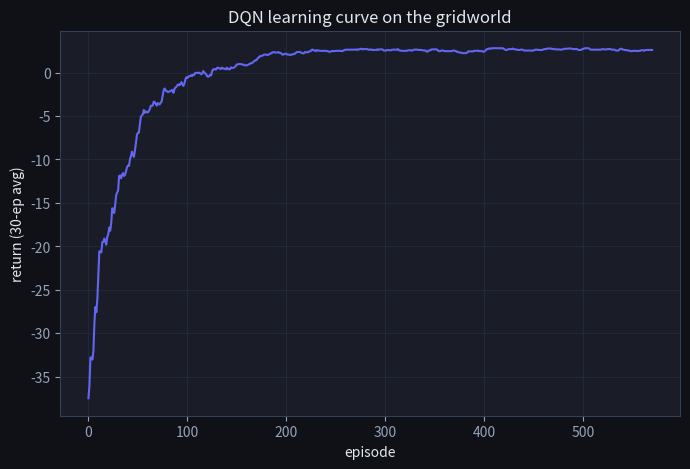
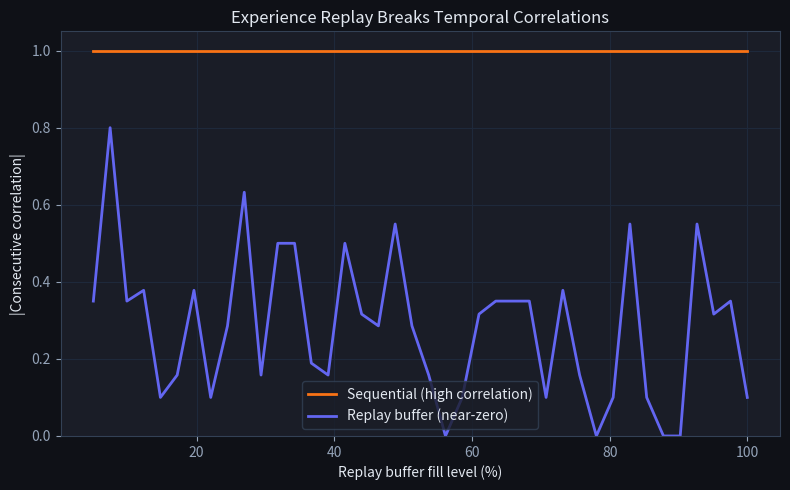

Recreate these plots in Python, in order. (Note: this script raises an exception after producing the figures.)
import numpy as np
import matplotlib.pyplot as plt

plt.rcParams['figure.facecolor'] = '#0f1117'
plt.rcParams['axes.facecolor'] = '#1a1d27'
plt.rcParams['text.color'] = '#e2e8f0'
plt.rcParams['axes.labelcolor'] = '#e2e8f0'
plt.rcParams['xtick.color'] = '#94a3b8'
plt.rcParams['ytick.color'] = '#94a3b8'
plt.rcParams['axes.edgecolor'] = '#334155'
plt.rcParams['axes.grid'] = True
plt.rcParams['grid.color'] = '#1e293b'
plt.rcParams['figure.figsize'] = (8, 5)
np.random.seed(0)

class GridWorld:
    """n x n grid. Start top-left (0), goal bottom-right. Actions: 0=up 1=down 2=left 3=right.
    Reward -1 per step, +10 at the goal (terminal)."""
    def __init__(self, n=5):
        self.n = n; self.nS = n*n; self.nA = 4; self.goal = n*n-1
    def step(self, s, a):
        r, c = divmod(s, self.n)
        if a==0: r = max(0, r-1)
        elif a==1: r = min(self.n-1, r+1)
        elif a==2: c = max(0, c-1)
        else: c = min(self.n-1, c+1)
        s2 = r*self.n + c
        done = (s2 == self.goal)
        return s2, (10.0 if done else -1.0), done

env = GridWorld(5)

def one_hot(s, n):
    v = np.zeros(n); v[s] = 1; return v

def relu(x): return np.maximum(0, x)

class QNet:
    def __init__(self, n_in, nh, n_out, seed=0):
        rng = np.random.RandomState(seed)
        self.W1 = rng.randn(n_in, nh)*np.sqrt(2/n_in); self.b1 = np.zeros(nh)
        self.W2 = rng.randn(nh, n_out)*np.sqrt(2/nh);  self.b2 = np.zeros(n_out)
    def forward(self, X):
        self.X = X; self.z1 = X@self.W1 + self.b1; self.h = relu(self.z1)
        return self.h @ self.W2 + self.b2
    def copy_from(self, other):
        self.W1, self.b1 = other.W1.copy(), other.b1.copy()
        self.W2, self.b2 = other.W2.copy(), other.b2.copy()
print('Q-network ready')

from collections import deque
import random

def train_dqn(env, episodes=600, gamma=0.9, lr=0.01, nh=64, batch=32, sync=200):
    rng = np.random.RandomState(0); random.seed(0)
    q, qt = QNet(env.nS, nh, env.nA), QNet(env.nS, nh, env.nA)
    qt.copy_from(q)
    buf = deque(maxlen=5000); eps, step, returns = 1.0, 0, []
    for ep in range(episodes):
        s, done, total, t = 0, False, 0, 0
        while not done and t < 100:
            a = rng.randint(env.nA) if rng.rand()<eps else int(np.argmax(q.forward(one_hot(s,env.nS))))
            s2, r, done = env.step(s, a)
            buf.append((s,a,r,s2,done)); s=s2; total+=r; t+=1; step+=1
            if len(buf) >= batch:
                B = random.sample(buf, batch)
                S  = np.array([one_hot(b[0],env.nS) for b in B])
                S2 = np.array([one_hot(b[3],env.nS) for b in B])
                A = np.array([b[1] for b in B]); R = np.array([b[2] for b in B])
                D = np.array([b[4] for b in B], float)
                target = R + gamma*qt.forward(S2).max(1)*(1-D)   # frozen target net
                pred = q.forward(S)                              # caches activations
                dout = np.zeros_like(pred)
                dout[np.arange(batch), A] = (pred[np.arange(batch),A] - target)/batch
                # backprop through the 2-layer MLP
                dW2 = q.h.T@dout; db2 = dout.sum(0)
                dh = dout@q.W2.T; dz1 = dh*(q.z1>0)
                dW1 = S.T@dz1; db1 = dz1.sum(0)
                q.W2-=lr*dW2; q.b2-=lr*db2; q.W1-=lr*dW1; q.b1-=lr*db1
            if step % sync == 0: qt.copy_from(q)
        eps = max(0.05, eps*0.99); returns.append(total)
    return q, returns

q, returns = train_dqn(env)
print('trained DQN over', len(returns), 'episodes')

ma = np.convolve(returns, np.ones(30)/30, mode='valid')
plt.plot(ma, color='#6366f1'); plt.xlabel('episode'); plt.ylabel('return (30-ep avg)')
plt.title('DQN learning curve on the gridworld'); plt.show()

s, path, done = 0, [0], False
while not done and len(path) < 25:
    s, _, done = env.step(s, int(np.argmax(q.forward(one_hot(s,env.nS))))); path.append(s)
print('greedy path:', path)
print('reached goal:', path[-1]==env.goal, 'in', len(path)-1, 'steps')

optimal_steps = 2 * (env.n - 1)          # 4 down + 4 right on a 5x5 grid
s, greedy_path, done = 0, [0], False
while not done and len(greedy_path) < 2 * env.nS:
    s, _, done = env.step(s, int(np.argmax(q.forward(one_hot(s, env.nS)))))
    greedy_path.append(s)
n_steps = len(greedy_path) - 1
print(f'greedy path: {greedy_path}')
print(f'reached goal in {n_steps} steps; optimal is {optimal_steps}')
assert greedy_path[-1] == env.goal, 'DQN policy must reach the goal'
assert n_steps == optimal_steps, 'DQN greedy policy should be optimal on this grid'
print('\n✅ the Q-network learned the optimal policy — function approximation matched the table')

import random
from collections import deque

class ReplayBuffer:
    """Minimal replay buffer storing (s, a, r, s_next, done) tuples."""
    def __init__(self, maxlen=10_000):
        self._buf = deque(maxlen=maxlen)

    def push(self, transition):
        """Store a single (s, a, r, s_next, done) transition."""
        self._buf.append(transition)

    def sample(self, batch_size):
        """Return a list of batch_size randomly sampled transitions."""
        return random.sample(self._buf, batch_size)

    def __len__(self):
        return len(self._buf)


rng = random.Random(42)
buf = ReplayBuffer(maxlen=10_000)

# Generate 100 random transitions: states 0-3, actions 0-1, reward -1 or +1
for _ in range(100):
    s      = rng.randint(0, 3)
    a      = rng.randint(0, 1)
    r      = rng.choice([-1, 1])
    s_next = rng.randint(0, 3)
    done   = False
    buf.push((s, a, r, s_next, done))

batch = buf.sample(16)
print(f"Buffer size: {len(buf)}  |  Batch size sampled: {len(batch)}")
print("\nFirst 3 transitions (s, a, r, s_next, done):")
for t in batch[:3]:
    print(" ", t)

import numpy as np

# --- Sequential rollout: state increments each step, reward = state mod 2 ---
seq_rewards = [s % 2 for s in range(10)]

def consecutive_correlation(seq):
    """Pearson correlation between seq[:-1] and seq[1:] (consecutive pairs)."""
    x = np.array(seq[:-1], dtype=float)
    y = np.array(seq[1:],  dtype=float)
    if np.std(x) == 0 or np.std(y) == 0:
        return float('nan')
    return float(np.corrcoef(x, y)[0, 1])

seq_corr = consecutive_correlation(seq_rewards)
print(f"Sequential rollout rewards : {seq_rewards}")
print(f"Consecutive correlation    : {seq_corr:.3f}  (high — ~1.0 or -1.0)")

# --- Replay buffer: same 10 transitions stored, but sampled randomly ---
buf2 = ReplayBuffer(maxlen=10_000)
rng2 = random.Random(7)
for step_i in range(10):
    buf2.push((step_i, 0, step_i % 2, (step_i + 1) % 10, False))

sampled = buf2.sample(10)
buf_rewards = [t[2] for t in sampled]  # rewards in random order
buf_corr = consecutive_correlation(buf_rewards)
print(f"\nBuffer-sampled rewards     : {buf_rewards}")
print(f"Consecutive correlation    : {buf_corr:.3f}  (near 0 — decorrelated)")

import numpy as np
import matplotlib.pyplot as plt

# Build a large pool of transitions with alternating reward pattern
pool_size = 200
all_rewards = np.array([i % 2 for i in range(pool_size)], dtype=float)

fill_fracs  = np.linspace(0.05, 1.0, 40)   # buffer fill level: 5% to 100%
chunk_size  = 10                             # compare chunks of this size

seq_corrs = []
buf_corrs = []

rng3 = np.random.RandomState(0)

for frac in fill_fracs:
    n_avail = max(chunk_size + 1, int(frac * pool_size))
    pool_slice = all_rewards[:n_avail]

    # Sequential: last chunk_size rewards in order
    seq_chunk = pool_slice[-chunk_size:].tolist()
    seq_c = consecutive_correlation(seq_chunk)
    seq_corrs.append(abs(seq_c) if not np.isnan(seq_c) else 0.0)

    # Buffer: random sample of chunk_size from the available pool
    idx = rng3.choice(n_avail, size=chunk_size, replace=False)
    buf_chunk = pool_slice[idx].tolist()
    buf_c = consecutive_correlation(buf_chunk)
    buf_corrs.append(abs(buf_c) if not np.isnan(buf_c) else 0.0)

fig, ax = plt.subplots()
ax.plot([f * 100 for f in fill_fracs], seq_corrs,
        color='#f97316', linewidth=2, label='Sequential (high correlation)')
ax.plot([f * 100 for f in fill_fracs], buf_corrs,
        color='#6366f1', linewidth=2, label='Replay buffer (near-zero)')
ax.set_xlabel('Replay buffer fill level (%)')
ax.set_ylabel('|Consecutive correlation|')
ax.set_title('Experience Replay Breaks Temporal Correlations')
ax.legend(facecolor='#1a1d27', edgecolor='#334155', labelcolor='#e2e8f0')
ax.set_ylim(0, 1.05)
plt.tight_layout()
plt.show()

rng_bias = np.random.RandomState(0)
true_q = np.zeros(4)                       # all actions truly equal (value 0)
noisy_maxes = [rng_bias.randn(4).max() for _ in range(20000)]   # unbiased noise, then take max
print(f'true max over actions      : {true_q.max():.3f}')
print(f'E[max of noisy estimates]  : {np.mean(noisy_maxes):+.3f}  (should be > 0)')
assert np.mean(noisy_maxes) > 0.1, 'the max operator overestimates under noise'
print('\nThis positive bias is why vanilla DQN over-values states; Double DQN corrects it')
print('by selecting the argmax with the online net but evaluating it with the target net.')

import numpy as np

def compute_targets(rewards, q_next_max, dones, gamma):
    """Vectorised DQN target computation.
    rewards: (N,) array of rewards.
    q_next_max: (N,) array of max Q-values from the target network at s'.
    dones: (N,) boolean array indicating terminal transitions.
    gamma: float discount factor.
    Returns: (N,) array of targets y."""
    # TODO(you): implement the formula, zeroing out future reward at terminal steps
    ...

r   = np.array([-1.0, 10.0, -1.0])
qn  = np.array([2.0,   0.0,  3.0])
d   = np.array([False, True, False])
y   = compute_targets(r, qn, d, gamma=0.9)

assert y.shape == (3,), "must return array of shape (N,)"
assert abs(y[0] - 0.8)  < 1e-9, "non-terminal: -1 + 0.9*2 = 0.8"
assert abs(y[1] - 10.0) < 1e-9, "terminal: no future reward, y = r = 10"
assert abs(y[2] - 1.7)  < 1e-9, "non-terminal: -1 + 0.9*3 = 1.7"
print("✅ Exercise 1 passed")

from collections import deque
import random

class ReplayBuffer:
    def __init__(self, maxlen):
        # TODO(you): create a deque with the given maxlen
        ...

    def push(self, transition):
        """Add a transition (s, a, r, s', done) to the buffer."""
        # TODO(you): append to the deque
        ...

    def sample(self, batch_size):
        """Return a list of batch_size randomly sampled transitions."""
        # TODO(you): use random.sample
        ...

    def __len__(self):
        return len(self.buffer)

random.seed(0)
buf = ReplayBuffer(maxlen=10)

for i in range(15):
    buf.push((i, 0, -1.0, i + 1, False))

assert len(buf) == 10, \
    "buffer must cap at maxlen=10 even after 15 pushes"
sample = buf.sample(5)
assert len(sample) == 5, \
    "sample(5) must return exactly 5 transitions"
# oldest 5 transitions (indices 0-4) should be evicted
stored_states = {t[0] for t in buf.sample(10)}
assert all(s >= 5 for s in stored_states), \
    "transitions with index < 5 should be evicted (buffer overflow)"
print("✅ Exercise 2 passed")
